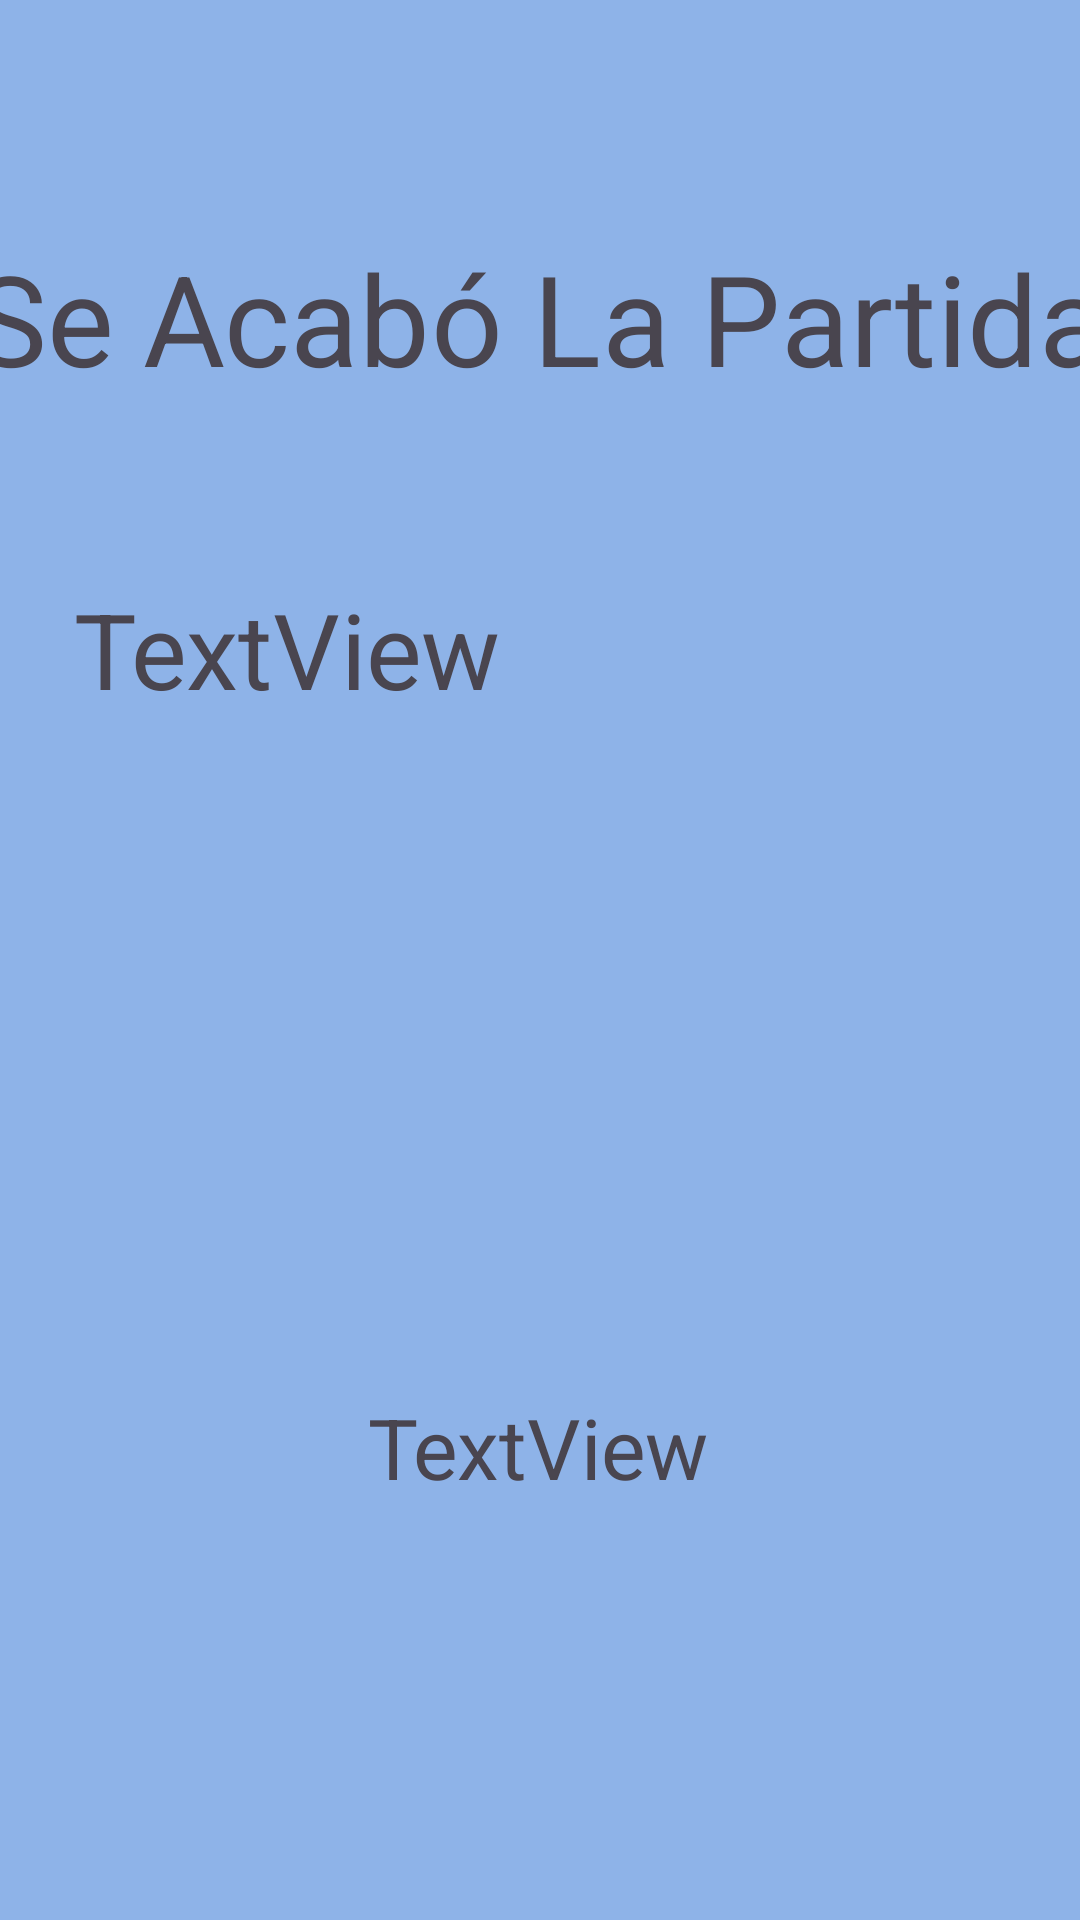

Layout XML and referenced resources for this Android screen:
<!-- AndroidManifest.xml: application theme Theme.PracticaPigV2 -->
<!-- res/layout/activity_main4.xml -->
<?xml version="1.0" encoding="utf-8"?>
<androidx.constraintlayout.widget.ConstraintLayout xmlns:android="http://schemas.android.com/apk/res/android"
    xmlns:app="http://schemas.android.com/apk/res-auto"
    xmlns:tools="http://schemas.android.com/tools"
    android:id="@+id/main"
    android:layout_width="match_parent"
    android:layout_height="match_parent"
    android:background="#EF87AFE7"
    tools:context=".juegoDado.MainActivity4">

    <TextView
        android:id="@+id/textoFinalId"
        android:layout_width="154dp"
        android:layout_height="189dp"
        android:layout_marginStart="140dp"
        android:scaleX="2.5"
        android:scaleY="2.5"
        android:text="TextView"
        app:layout_constraintBottom_toBottomOf="parent"
        app:layout_constraintStart_toStartOf="parent"
        app:layout_constraintTop_toTopOf="parent"
        app:layout_constraintVertical_bias="0.741" />

    <TextView
        android:id="@+id/seAcaboId"
        android:layout_width="wrap_content"
        android:layout_height="wrap_content"
        android:scaleX="3"
        android:scaleY="3"
        android:text="Se Acabó La Partida"
        app:layout_constraintBottom_toBottomOf="parent"
        app:layout_constraintEnd_toEndOf="parent"
        app:layout_constraintStart_toStartOf="parent"
        app:layout_constraintTop_toTopOf="parent"
        app:layout_constraintVertical_bias="0.155" />

    <TextView
        android:id="@+id/clasificacionFinalID"
        android:layout_width="wrap_content"
        android:layout_height="wrap_content"
        android:scaleX="2"
        android:scaleY="2"
        android:text="TextView"
        app:layout_constraintBottom_toBottomOf="parent"
        app:layout_constraintEnd_toEndOf="parent"
        app:layout_constraintHorizontal_bias="0.498"
        app:layout_constraintStart_toStartOf="parent"
        app:layout_constraintTop_toTopOf="parent"
        app:layout_constraintVertical_bias="0.761" />
</androidx.constraintlayout.widget.ConstraintLayout>
<!-- resources referenced by this layout -->
<resources>
  <style name="Theme.PracticaPigV2" parent="Base.Theme.PracticaPigV2" />
  <style name="Base.Theme.PracticaPigV2" parent="Theme.Material3.DayNight.NoActionBar">
          
          
      </style>
</resources>
